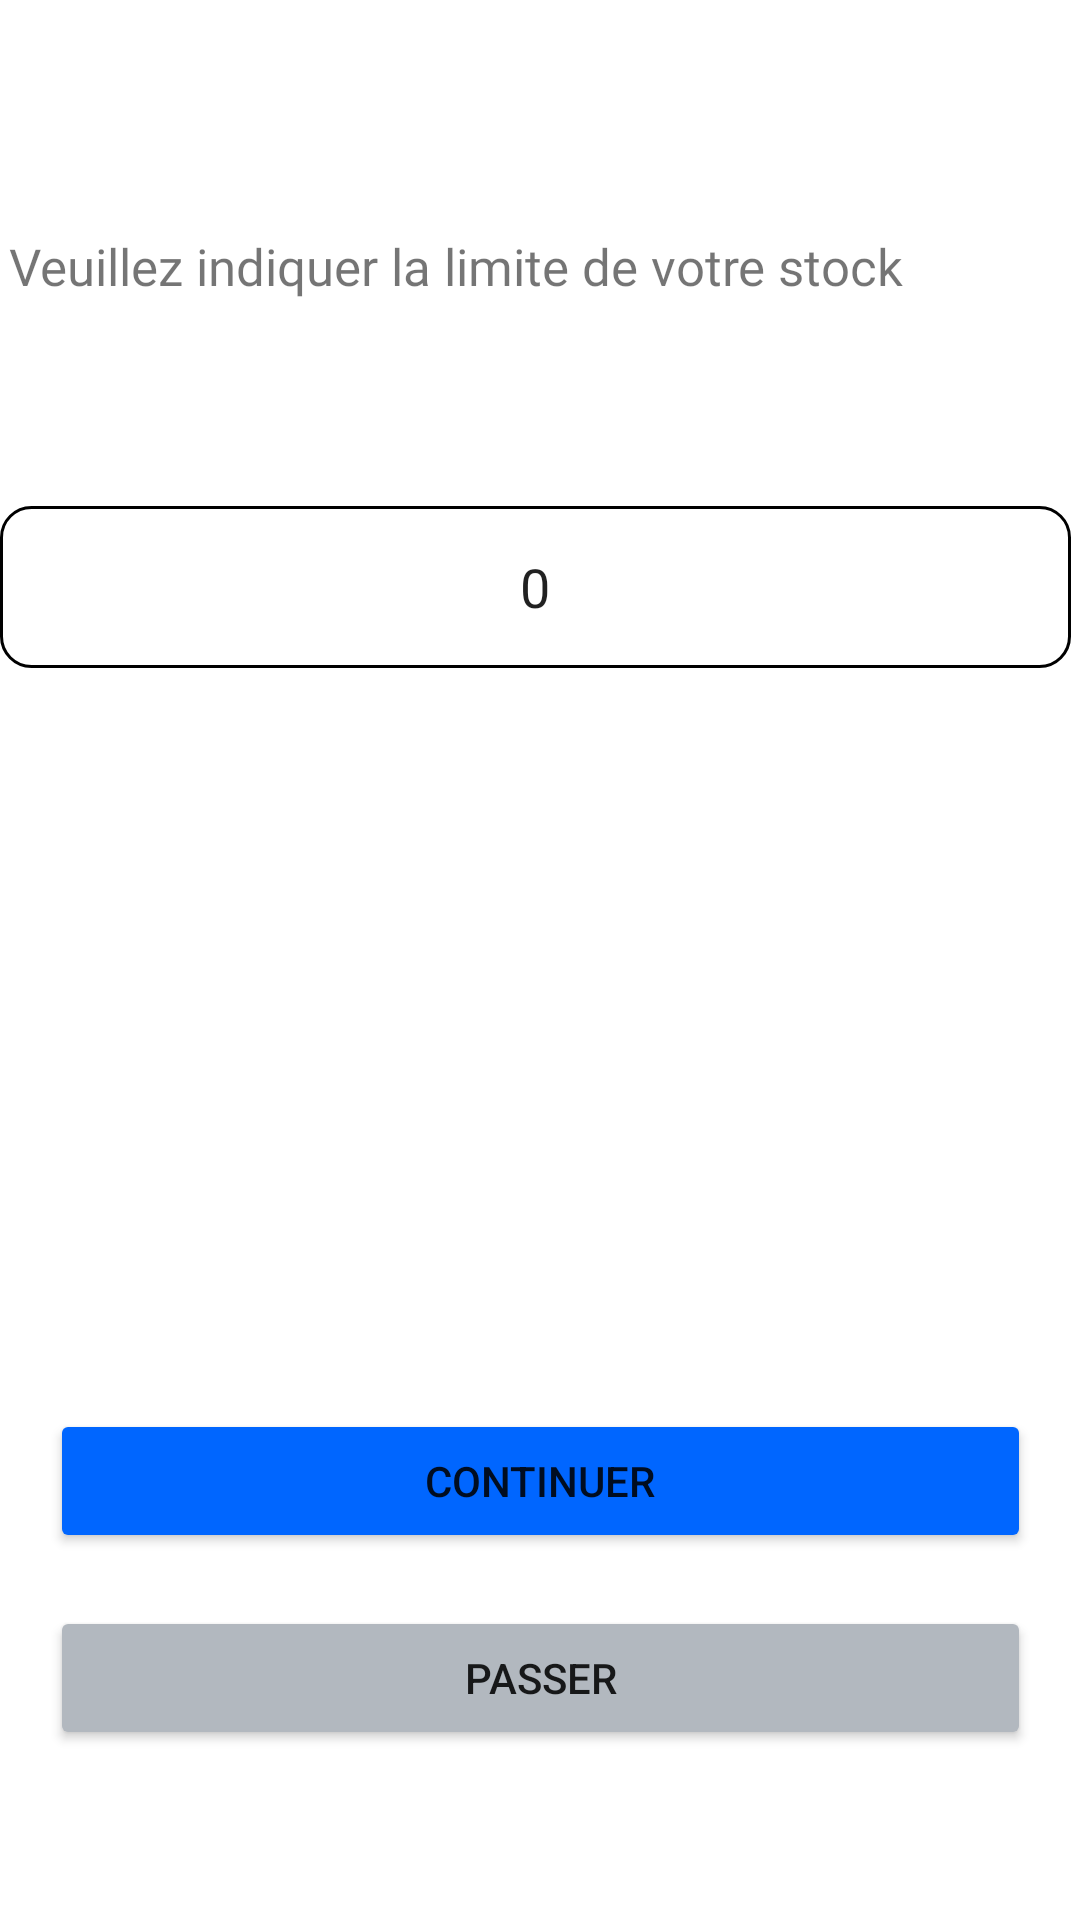

This screen was rendered from an Android layout file. Write that file and the resources it references.
<!-- AndroidManifest.xml: application theme Theme.InventoryManagement -->
<!-- res/layout/fragment_start.xml -->
<?xml version="1.0" encoding="utf-8"?>
<androidx.constraintlayout.widget.ConstraintLayout xmlns:android="http://schemas.android.com/apk/res/android"
    xmlns:tools="http://schemas.android.com/tools"
    android:layout_width="match_parent"
    android:layout_height="match_parent"
    xmlns:app="http://schemas.android.com/apk/res-auto">

    <TextView
        android:id="@+id/textView3"
        android:layout_width="354dp"
        android:layout_height="54dp"
        android:fontFamily="@font/poppins_regular"
        android:text="Veuillez indiquer la limite de votre stock"
        android:textSize="17dp"
        app:layout_constraintBottom_toBottomOf="parent"
        app:layout_constraintEnd_toEndOf="parent"
        app:layout_constraintStart_toStartOf="parent"
        app:layout_constraintTop_toTopOf="parent"
        app:layout_constraintVertical_bias="0.132" />

    <EditText
        android:id="@+id/limitNumber"
        android:layout_width="357dp"
        android:layout_height="54dp"
        android:layout_marginTop="24dp"
        android:background="@drawable/rounded_edittext"
        android:ems="10"
        android:inputType="numberSigned"
        android:text="0"
        android:textAlignment="center"
        app:layout_constraintBottom_toBottomOf="parent"
        app:layout_constraintEnd_toEndOf="@+id/textView3"
        app:layout_constraintHorizontal_bias="1.0"
        app:layout_constraintStart_toStartOf="@+id/textView3"
        app:layout_constraintTop_toBottomOf="@+id/textView3"
        app:layout_constraintVertical_bias="0.031" />

    <Button
        android:id="@+id/confirm"
        android:layout_width="327dp"
        android:layout_height="48dp"
        android:layout_marginBottom="16dp"
        android:backgroundTint="#0066FF"
        android:padding="10dp"
        android:text="Continuer"
        app:layout_constraintBottom_toTopOf="@+id/skip"
        app:layout_constraintEnd_toEndOf="parent"
        app:layout_constraintStart_toStartOf="parent"
        app:layout_constraintTop_toBottomOf="@+id/textView3"
        app:layout_constraintVertical_bias="0.995" />

    <Button
        android:id="@+id/skip"
        android:layout_width="327dp"
        android:layout_height="48dp"
        android:backgroundTint="#B2B8BF"
        android:padding="10dp"
        android:text="Passer"
        app:layout_constraintBottom_toBottomOf="parent"
        app:layout_constraintEnd_toEndOf="parent"
        app:layout_constraintStart_toStartOf="parent"
        app:layout_constraintTop_toBottomOf="@+id/textView3"
        app:layout_constraintVertical_bias="0.877" />
</androidx.constraintlayout.widget.ConstraintLayout>
<!-- resources referenced by this layout -->
<resources>
  <!-- drawable rounded_edittext (drawable) -->
  <?xml version="1.0" encoding="utf-8"?>
  <shape xmlns:android="http://schemas.android.com/apk/res/android"
      android:shape="rectangle" android:padding="15dp">
  
      <solid android:color="#FFFFFF" />
      <corners
          android:bottomRightRadius="10dp"
          android:bottomLeftRadius="10dp"
          android:topLeftRadius="10dp"
          android:topRightRadius="10dp" />
      <stroke android:width="1dip" />
  </shape>
  <style name="Theme.InventoryManagement" parent="Theme.MaterialComponents.DayNight.DarkActionBar">
          
          <item name="colorPrimary">@color/purple_500</item>
          <item name="colorPrimaryVariant">@color/purple_700</item>
          <item name="colorOnPrimary">@color/white</item>
          
          <item name="colorSecondary">@color/teal_200</item>
          <item name="colorSecondaryVariant">@color/teal_700</item>
          <item name="colorOnSecondary">@color/black</item>
          
          <item name="android:statusBarColor">?attr/colorPrimaryVariant</item>
          
      </style>
  <!-- not gathered from this repository: default colours our renderer supplied (Android Studio template values) -->
  <color name="purple_500">#FF6200EE</color>
  <color name="purple_700">#FF3700B3</color>
  <color name="teal_200">#FF03DAC5</color>
  <color name="teal_700">#FF018786</color>
  <color name="black">#FF000000</color>
  <color name="white">#FFFFFFFF</color>
</resources>
